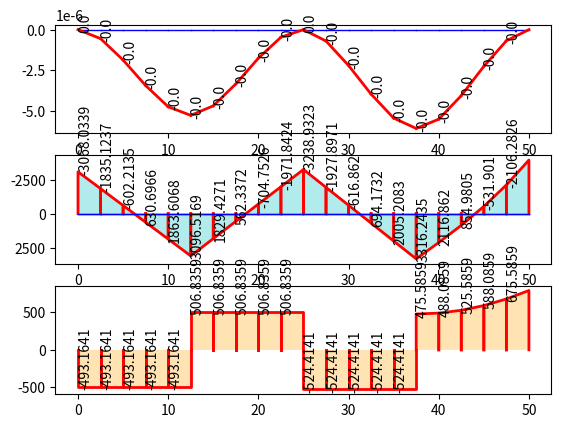

Python code for this plot:
import numpy as np
import matplotlib.pyplot as plt
from typing import List
import json


# class Start:
#     def __init__(self, len_beam: float, no_nodes: int,elastic_modulus, moment_of_intertia):
#     def __init__(self, len_beam: float, no_nodes: int):
#         self.len_beam = len_beam
#         self.no_nodes = no_nodes

#     def gen_nodes(self):
#         span: float = self.len_beam / (self.no_nodes - 1)
#         i: int = 1
#         array: List[List[float]] = []
#         cumm: float = 0
#         baseline: float = 0
#         while i <= self.no_nodes:
#             array.append([cumm, baseline])
#             cumm += span
#             i += 1
#         return np.array(array)

#     def gen_bars(self):
#         bars = []
#         for i in range(self.no_nodes - 1):
#             bars.append([i, i + 1])
#         return np.array(bars)


class Beam:
    def __init__(self, len_beam: float, no_nodes: int, young, inertia):
        """
        Initializes a Beam object.

        Parameters:
        - young: float, Young's modulus of the material
        - inertia: float, moment of inertia of the beam
        """
        self.len_beam = len_beam
        self.no_nodes = no_nodes
        self.young = young
        self.inertia = inertia
        self.node = self.gen_nodes()
        self.bar = self.gen_bars()
        # print(self.bar)
        # print(self.node)
        self.dof = 2
        # row is position and column is force if 0, if 1 then moment
        self.point_load = np.zeros_like(self.node)

        # 2 column
        self.distributed_load = np.zeros([len(self.bar), 2])
        self.support = np.ones_like(self.node).astype(int)

        # section for each bar element
        self.section = np.ones(len(self.bar))

        # 4 columns, 2 for SF and BM at start and end points
        self.force = np.zeros([len(self.bar), 2 * self.dof])
        self.displacement = np.zeros([len(self.bar), 2 * self.dof])
        self.plots={
            "original":[],
            "deformation":[],
            "shearForce":[],
            "bendingMoment":[]
        }
    def gen_nodes(self):
        span: float = self.len_beam / (self.no_nodes - 1)
        i: int = 1
        array: List[List[float]] = []
        cumm: float = 0
        baseline: float = 0
        while i <= self.no_nodes:
            array.append([cumm, baseline])
            cumm += span
            i += 1
        return np.array(array).astype(float)

    def gen_bars(self):
        bars = []
        for i in range(self.no_nodes - 1):
            bars.append([i, i + 1])
        return np.array(bars).astype(int)

    def analysis(self):
        """
        Initializes an Analysis object.

        Parameters:
        - node: numpy array, coordinates of the nodes in the system
        - bar: numpy array, connectivity matrix defining the bars in the system
        - dof: int, degrees of freedom per node
        - young: float, Young's modulus of the material
        - inertia: float, moment of inertia of the bars
        - distributed_load: numpy array, distributed load applied to each bar
        - support: numpy array, support conditions for each node
        """
        n_node = len(self.node)
        n_ele = len(self.bar)
        n_dof = self.dof * n_node

        # Calculate the differences in y-coordinates between the second node and the first node of each bar
        d = self.node[self.bar[:, 1], :] - self.node[self.bar[:, 0], :]

        # Calculate the lengths of the beam elements using the Euclidean distance formula
        length = np.sqrt((d**2).sum(axis=1))

        # Stiffness matrix
        # 4x4 matrix for one beam
        element_matrix = np.zeros([2 * self.dof, 2 * self.dof])
        k_matrix = np.zeros([n_ele, 2 * self.dof, 2 * self.dof])
        global_matrix = np.zeros([n_dof, n_dof])

        for i in range(n_ele):
            # DOF
            aux = self.dof * self.bar[i, :]  # Compute DOF indices for the current bar
            index = np.r_[
                aux[0] : aux[0] + self.dof, aux[1] : aux[1] + self.dof
            ]  # Create an index array
            # print(f"eq_load_ele {index=}\n")

            # for a beam element
            # K = E*I/L^3 * |  12   6*L   -12   6*L     |
            #               |   6*L  4*L^2 -6*L  2*L^2  |
            #               |  -12  -6*L    12  -6*L    |
            #               |   6*L  2*L^2 -6*L  4*L^2  |

            l: float = length[i]
            element_matrix[0] = [12, 6 * l, -12, 6 * l]
            element_matrix[1] = [6 * l, 4 * l**2, -6 * l, 2 * l**2]
            element_matrix[2] = [-12, -6 * l, 12, -6 * l]
            element_matrix[3] = [6 * l, 2 * l**2, -6 * l, 4 * l**2]
            k_matrix[i] = self.young * self.inertia * element_matrix / l**3

            global_matrix[np.ix_(index, index)] += k_matrix[i]
            # print(f"eq_load_ele {k_matrix[i]=}\n")
            # Global Stiffness Matrix

        # np.savetxt("matrix_data.txt", global_matrix)
        # plt.imshow(global_matrix, cmap='viridis')

        # For equivalent load at each node
        # 2 for force and 2 for moment
        eq_load_ele = np.zeros([len(self.bar), 2 * self.dof])
        for i in range(n_ele):
            l: float = length[i]
            pi: float = self.distributed_load[i, 0]
            pf: float = self.distributed_load[i, 1]

            # as fixed beam
            eq_load_ele[i, 0] = l * (21 * pi + 9 * pf) / 60
            eq_load_ele[i, 1] = l * (l * (3 * pi + 2 * pf)) / 60
            eq_load_ele[i, 2] = l * (9 * pi + 21 * pf) / 60
            eq_load_ele[i, 3] = l * (l * (-2 * pi - 3 * pf)) / 60

        # Point load
        # Storing load in [self.bar[i, 0], 0] and moment in [self.bar[i, 0], 0]
        for i in range(n_ele):
            self.point_load[self.bar[i, 0], 0] += eq_load_ele[i, 0]
            self.point_load[self.bar[i, 0], 1] += eq_load_ele[i, 1]
            self.point_load[self.bar[i, 1], 0] += eq_load_ele[i, 2]
            self.point_load[self.bar[i, 1], 1] += eq_load_ele[i, 3]
        # solution

        # returns index of non supported nodes
        free_dof = self.support.flatten().nonzero()[0]
        
        # returns stiffness matrix of non supported nodes
        kff = global_matrix[np.ix_(free_dof, free_dof)]
        
        p = self.point_load.flatten()


        # returns equivalent load on non supported nodes
        pf = p[free_dof]  # type: ignore

        #  {pf}= [kff]{u}  gives u. For ax = b, x=numpy.linalg.solve(a, b)   
        uf = np.linalg.solve(kff, pf)

        u = self.support.astype(float).flatten()
        # print(uf.shape)

        # puts deformation due to equivalent load in index of non supported nodes
        u[free_dof] = uf
        
        # Makes array of deformation due to equivalent load on either end of beam element
        u = u.reshape(n_node, self.dof)

        
        # Gives deformation (both deflection and displacement) of a beam element on either ends 
        u_ele = np.concatenate((u[self.bar[:, 0]], u[self.bar[:, 1]]), axis=1)
      
        for i in range(n_ele):
            self.force[i] = np.dot(k_matrix[i], u_ele[i]) - eq_load_ele[i]
            self.displacement[i] = u_ele[i]

    def plot(self, scale=None):
        ne = len(self.bar)
        fig, axs = plt.subplots(3)
    

        # Deformed Shape
        for i in range(ne):
        # xi= initial position of ith beam element in x-axis
        # xf= final position of ith beam element in x-axis
            xi, xf = self.node[self.bar[i, 0], 0], self.node[self.bar[i, 1], 0]
            yi, yf = self.node[self.bar[i, 0], 1], self.node[self.bar[i, 1], 1]
            axs[0].plot([xi, xf], [yi, yf], "b", linewidth=1)
            self.plots["original"].append([[xi,xf],[yi,yf]])
                  
        for i in range(ne):
            dxi, dxf = self.node[self.bar[i, 0], 0], self.node[self.bar[i, 1], 0]
            dyi = self.node[self.bar[i, 0], 1] + self.displacement[i, 0] * scale
            dyf = self.node[self.bar[i, 1], 1] + self.displacement[i, 2] * scale
            axs[0].plot([dxi, dxf], [dyi, dyf], "r", linewidth=2)
            axs[0].text(dxi, dyi, str(round(dyi / scale, 4)), rotation=90)
            self.plots["deformation"].append([[dxi,dxf],[dyi,dyf]])

        # Bending Moment
        axs[1].invert_yaxis()
        for i in range(ne):
            mxi, mxf = self.node[self.bar[i, 0], 0], self.node[self.bar[i, 1], 0]
            myi, myf = self.node[self.bar[i, 0], 1], self.node[self.bar[i, 1], 1]
            axs[1].plot([mxi, mxf], [myi, myf], "b", linewidth=1)


        for i in range(ne):
            m_xi, m_xf = self.node[self.bar[i, 0], 0], self.node[self.bar[i, 1], 0]
            m_yi = -self.force[i, 1]
            m_yf = self.force[i, 3]
            axs[1].plot([m_xi, m_xi, m_xf, m_xf], [0, m_yi, m_yf, 0], "r", linewidth=2)
            axs[1].fill([m_xi, m_xi, m_xf, m_xf], [0, m_yi, m_yf, 0], "c", alpha=0.3)
            axs[1].text(m_xi, m_yi, str(round(m_yi, 4)), rotation=90)
            self.plots["bendingMoment"].append([[m_xi,m_xf],[m_yi,m_yf]])

        # Shear force
        for i in range(ne):
            mxi, mxf = self.node[self.bar[i, 0], 0], self.node[self.bar[i, 1], 0]
            myi, myf = self.node[self.bar[i, 0], 1], self.node[self.bar[i, 1], 1]
            axs[1].plot([mxi, mxf], [myi, myf], "b", linewidth=1)

        for i in range(ne):
            m_xi, m_xf = self.node[self.bar[i, 0], 0], self.node[self.bar[i, 1], 0]
            m_yi = -self.force[i, 0]
            m_yf = self.force[i, 2]
            axs[2].plot([m_xi, m_xi, m_xf, m_xf], [0, m_yi, m_yf, 0], "r", linewidth=2)
            axs[2].fill(
                [m_xi, m_xi, m_xf, m_xf], [0, m_yi, m_yf, 0], "orange", alpha=0.3
            )
            axs[2].text(m_xi, m_yi, str(round(m_yi, 4)), rotation=90)
            self.plots["shearForce"].append([[m_xi,m_xf],[m_yi,m_yf]])

    def add_point_load(self, loadingList):
        for location, load in loadingList.items():
            self.point_load[(location, 0)] = load
        print(self.point_load)

    def add_distributed_load(self, loadingList):
        for location, load_array in loadingList.items():
            self.distributed_load[location] = np.array(load_array)
        print(self.distributed_load)
    def assign_support_values(self, index_value_list):
        for index in index_value_list:
            self.support[index] = np.array(0)

    def add_values(self, value):
        self.add_point_load(value["point_load_input"])
        self.add_distributed_load(value["distributed_load_input"])
        self.assign_support_values(value["support_input"])

    def results(self):
        result = {
            "force": self.force.tolist(),
            "displacement": self.displacement.tolist(),
        }
        json_data = json.dumps(result)
        # json_data = result
        return json_data
    
    def plots_json(self):
        result = self.plots
        json_data = json.dumps(result)
        json_data = result
        return json_data


# Given dictionary of index and array value for support_1

# Given dictionary of index and array value for distributedload


# a = Length_para(480, 21)
# n = a.gen_nodes()
# b = a.gen_bars()

# Structure input
E: float = 30e6
I: float = 500
beam_1 = Beam(50, 21, E, I)


# Given dictionary 'a'
pointLoad_input = {5: -1e3, 15: -1e3}


distributedload_input = {
    15: [0, -10],
    16: [-10, -20],
    17: [-20, -30],
    18: [-30, -40],
    19: [-40, -50],
}
support_1_input = [(0,), (10, 0), (20,)]

# pointload = beam_1.point_load

# pointload[5, 0] = -1e3
# pointload[15, 0] = -1e3

# distributedload = beam_1.distributed_load
# distributedload[15] = np.array([0, -10])
# distributedload[16] = np.array([-10, -20])
# distributedload[17] = np.array([-20, -30])
# distributedload[18] = np.array([-30, -40])
# distributedload[19] = np.array([-40, -50])

# beam_1.add_point_load(pointLoad_input)
# beam_1.add_distributed_load(distributedload_input)
# beam_1.assign_support_values(support_1_input)

value = {
    "point_load_input": pointLoad_input,
    "distributed_load_input": distributedload_input,
    "support_input": support_1_input,
}

beam_1.add_values(value)

# support_1 = beam_1.support
# # at position 0, fixed so all DOF=O
# # at position 0, fixed so all DOF=O

# # at position 10, rotational
# support_1[0, :] = 0
# support_1[10, 0] = 0

# support_1[20, :] = 0
# at position 20, fixed so all DOF=O


beam_1.analysis()
result = beam_1.results()
# print(result["force"])
# print(result["displacement"])
beam_1.plot(1)

plots = beam_1.plots_json()
print(plots)
# print(beam_1.force)
# print(beam_1.distributed_load)
